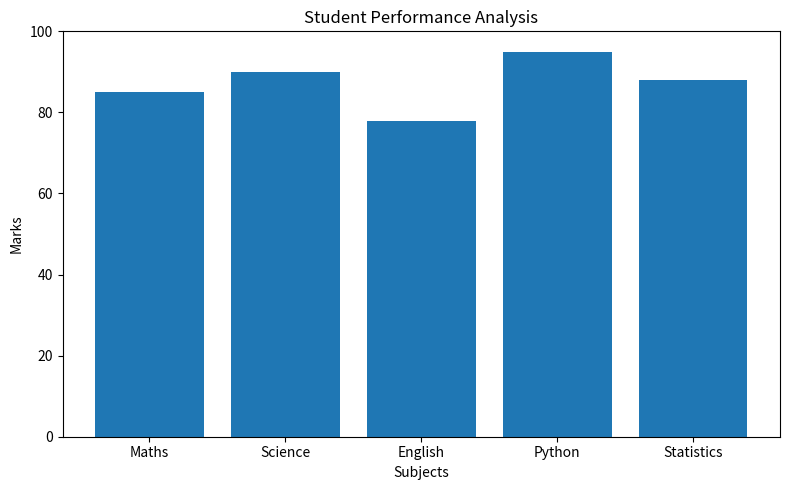

Python code for this plot:
import pandas as pd
import matplotlib.pyplot as plt

# Sample student performance data
data = {
    "Subject": ["Maths", "Science", "English", "Python", "Statistics"],
    "Marks": [85, 90, 78, 95, 88]
}

df = pd.DataFrame(data)

# Display the graph
plt.figure(figsize=(8, 5))
plt.bar(df["Subject"], df["Marks"])

plt.title("Student Performance Analysis")
plt.xlabel("Subjects")
plt.ylabel("Marks")
plt.ylim(0, 100)

plt.tight_layout()
plt.savefig("student_performance_graph.png")
plt.show()
